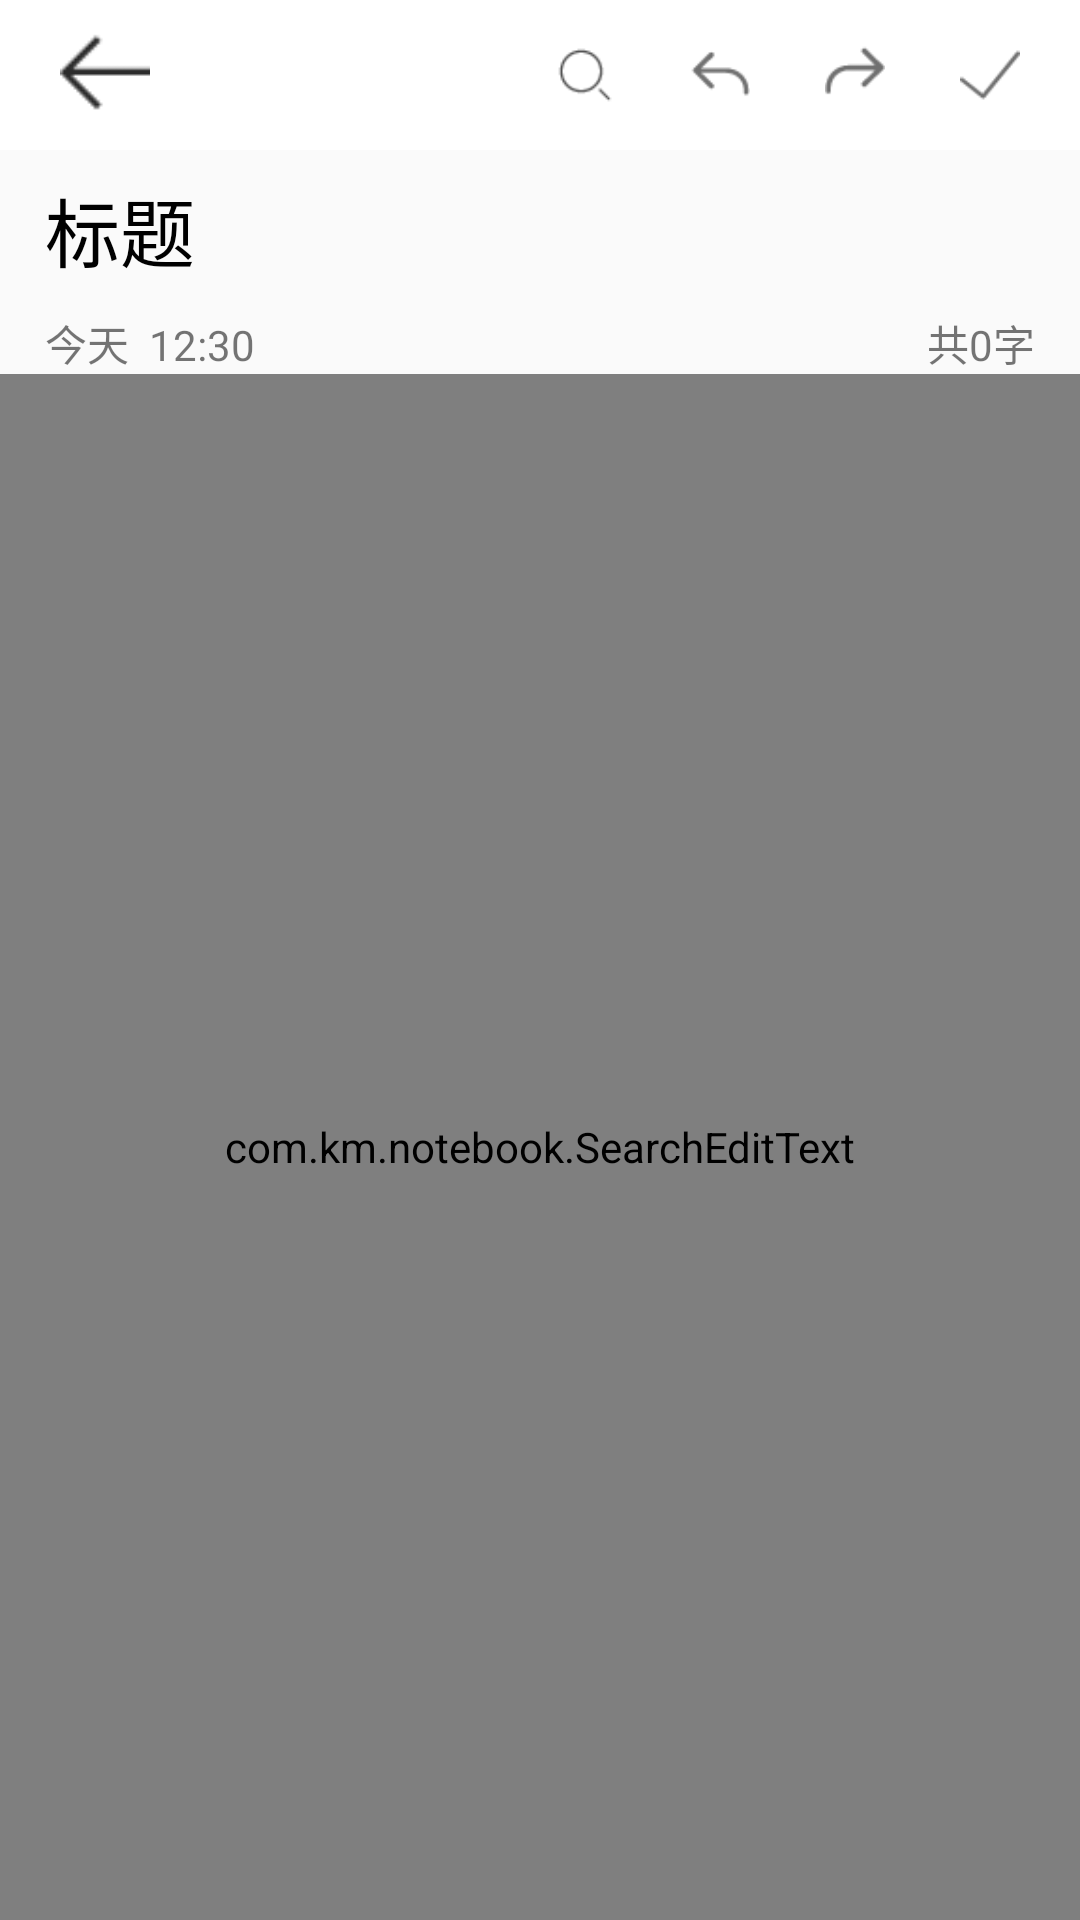

Layout XML and referenced resources for this Android screen:
<!-- AndroidManifest.xml: application theme AppTheme -->
<!-- res/layout/layout_edit_notebook.xml -->
<?xml version="1.0" encoding="utf-8"?>
<LinearLayout xmlns:android="http://schemas.android.com/apk/res/android"
    android:layout_width="match_parent"
    android:layout_height="match_parent"
    android:orientation="vertical"
    >
    <RelativeLayout
        android:paddingRight="15dp"
        android:paddingLeft="15dp"
        android:background="@color/colorWrite"
        android:layout_width="match_parent"
        android:layout_height="50dp">
        <ImageView
            android:id="@+id/noteBackIv"
            android:layout_centerVertical="true"
            android:src="@mipmap/back"
            android:layout_width="40dp"
            android:layout_height="30dp" />
        <LinearLayout
            android:id="@+id/editMenuLat"
            android:layout_alignParentRight="true"
            android:layout_width="wrap_content"
            android:layout_height="50dp">

            <ImageView
                android:id="@+id/noteSearchIv"
                android:src="@mipmap/searchbtn"
                android:layout_gravity="center_vertical"
                android:layout_width="30dp"
                android:layout_height="20dp"/>

            <ImageView
                android:layout_marginLeft="15dp"
                android:id="@+id/noteUndoIv"
                android:src="@mipmap/rescind"
                android:layout_gravity="center_vertical"
                android:layout_width="30dp"
                android:layout_height="20dp"/>
            <ImageView
                android:id="@+id/noteRedoIv"
                android:src="@mipmap/reverse_rescind"
                android:layout_marginLeft="15dp"
                android:layout_gravity="center_vertical"
                android:layout_width="30dp"
                android:layout_height="20dp"/>
            <ImageView
                android:id="@+id/noteConfirmIv"
                android:src="@mipmap/confirm"
                android:layout_marginLeft="15dp"
                android:layout_gravity="center_vertical"
                android:layout_width="30dp"
                android:layout_height="20dp"/>
        </LinearLayout>
    </RelativeLayout>
    <EditText
        android:id="@+id/noteTitleEt"
        android:layout_marginTop="4dp"
        android:textSize="25sp"
        android:paddingRight="15dp"
        android:paddingLeft="15dp"
        android:background="@null"
        android:hint="标题"
        android:textColorHint="#000000"
        android:layout_width="match_parent"
        android:layout_height="45dp" />
  <RelativeLayout
      android:layout_width="match_parent"
      android:layout_height="wrap_content">
      <TextView
          android:id="@+id/noteTimeTv"
          android:layout_marginLeft="15dp"
          android:text="今天  12:30"
          android:layout_marginTop="5dp"
          android:layout_width="wrap_content"
          android:layout_height="wrap_content" />
      <TextView
          android:id="@+id/noteTotalNumTv"
          android:layout_marginRight="15dp"
          android:layout_alignParentRight="true"
          android:layout_marginLeft="15dp"
          android:text="共0字"
          android:layout_marginTop="5dp"
          android:layout_width="wrap_content"
          android:layout_height="wrap_content" />
  </RelativeLayout>
      <com.km.notebook.SearchEditText
          android:id="@+id/noteContentEt"
          android:gravity="start|top"
          android:background="@null"
          android:textCursorDrawable="@drawable/color_cursor"
          android:textColorHint="#000000"
          android:padding="15dp"
          android:hint="输入内容"
          android:layout_width="match_parent"
          android:layout_height="match_parent" />
</LinearLayout>
<!-- resources referenced by this layout -->
<resources>
  <color name="colorWrite">#FFFFFF</color>
  <!-- drawable color_cursor (drawable) -->
  <?xml version="1.0" encoding="utf-8"?>
  <shape xmlns:android="http://schemas.android.com/apk/res/android" android:shape="rectangle">
      <size android:width="6dp" />
      <solid android:color="@color/colorPrimary"  />
  </shape>
  <!-- mipmap back: png bitmap (mipmap-xhdpi, 173 bytes) -->
  <!-- mipmap confirm: png bitmap (mipmap-xhdpi, 513 bytes) -->
  <!-- mipmap rescind: png bitmap (mipmap-xhdpi, 286 bytes) -->
  <!-- mipmap reverse_rescind: png bitmap (mipmap-xhdpi, 291 bytes) -->
  <!-- mipmap searchbtn: png bitmap (mipmap-xhdpi, 340 bytes) -->
  <style name="AppTheme" parent="Theme.AppCompat.Light.DarkActionBar">
          
          <item name="colorPrimary">@color/colorPrimary</item>
          <item name="colorPrimaryDark">@color/colorPrimaryDark</item>
          <item name="colorAccent">@color/colorAccent</item>
      </style>
  <color name="colorPrimary">#3F51B5</color>
  <color name="colorPrimaryDark">#3F51B5</color>
  <color name="colorAccent">#3F51B5</color>
</resources>
